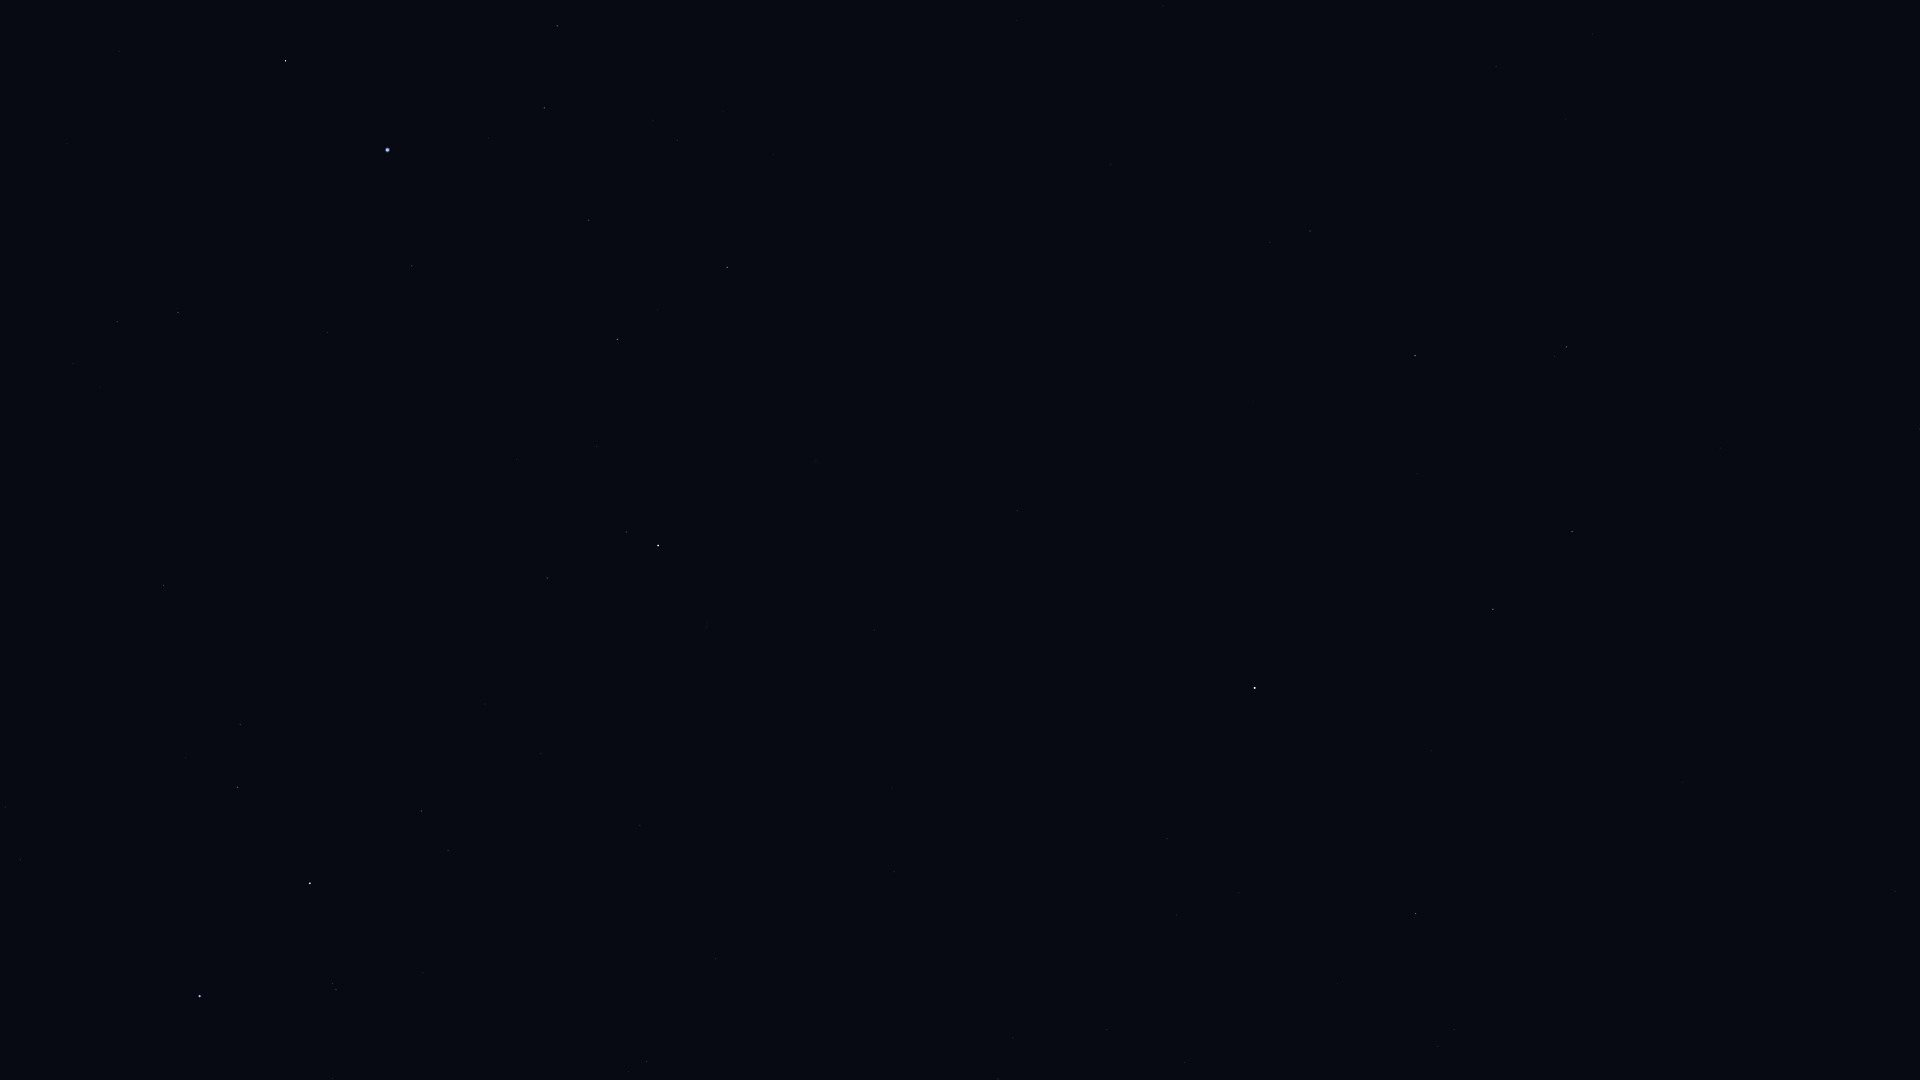

Data behind this chart, as committed beside it:
Star_ID, Name, X, Y
765, HIP 765, 547, 578
1599, HIP 1599, 117, 322
1645, HIP 1645, 1842, 1079
2072, HIP 2072, 626, 532
2081, Ankaa, 658, 546
2247, Felixvarela, 1263, 789
2484, HIP 2484, 178, 313
3419, Diphda, 1255, 688
3479, Cocibolca, 1057, 608
3760, HIP 3760, 1887, 891
4577, HIP 4577, 1017, 511
5054, Nenque, 788, 401
5348, Wurren, 412, 266
5529, Emiw, 135, 176
7083, HIP 7083, 588, 220
7588, Achernar, 387, 150
8645, Baten Kaitos, 1567, 347
8837, HIP 8837, 677, 140
9007, HIP 9007, 544, 108
9236, HIP 9236, 285, 61
10602, HIP 10602, 557, 26
10826, Mira, 1801, 215
109268, Alnair, 200, 996
110997, HIP 110997, 336, 990
112122, Tiaki, 310, 883
112623, HIP 112623, 237, 787
113246, HIP 113246, 646, 1062
113638, HIP 113638, 240, 724
114131, HIP 114131, 448, 850
114421, HIP 114421, 421, 811
114996, HIP 114996, 163, 585
115102, HIP 115102, 716, 959
116084, Poerava, 192, 546
116231, HIP 116231, 640, 825
118319, Axólotl, 1050, 881
